Run: headless pygame with SDL's dummy video driver; simulated clock (each Clock.tick advances the game by its frame time, no real sleeping); random seed 0; keys injected as events and as key.get_pressed() state; mouse plan: one left click at the window centre at the start of phase 2, then a move to the lower-right quarter at the start of phase 3.
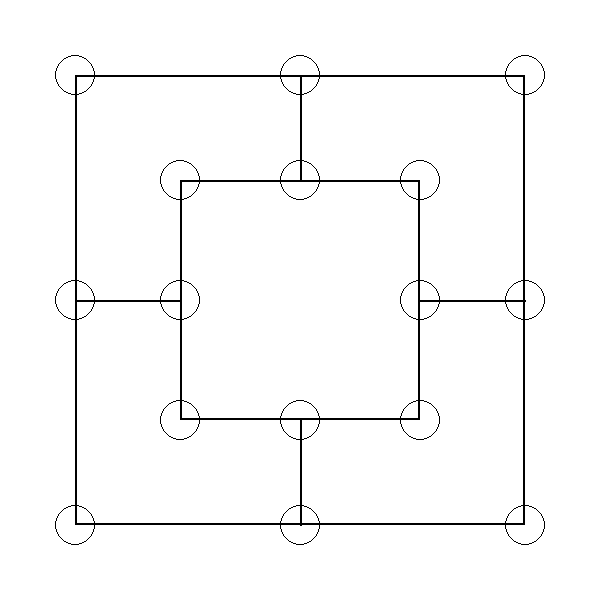
Frame 1 of 4 · flips 1–60 · no input
Frame 2 of 4 · flips 61–180 · clicked the window centre · tapped SPACE, RETURN · held RIGHT (→), D · screen unchanged from frame 1, image omitted
Frame 3 of 4 · flips 181–300 · moved the mouse to the lower-right quarter · held DOWN (↓), S · screen unchanged from frame 2, image omitted
Frame 4 of 4 · flips 301–420 · held LEFT (←), A, UP (↑), W · screen unchanged from frame 3, image omitted

The pygame program that drew these frames:

import pygame
import sys
import random

# Initialize Pygame
pygame.init()

# Constants
WIDTH, HEIGHT = 600, 600
WHITE = (255, 255, 255)
BLACK = (0, 0, 0)
RED = (255, 0, 0)
GREEN = (0, 255, 0)
BLUE = (0, 0, 255)
RADIUS = 20
PADDING = 30
FPS = 60
DEPTH = 3

# Initialize the screen
screen = pygame.display.set_mode((WIDTH, HEIGHT))
pygame.display.set_caption("6 Men's Morris")

# Board positions
positions = [(75, 75), (300, 75), (525, 75), (180, 180), (300, 180), (420, 180),
             (75, 300), (180, 300), (420, 300), (525, 300), (180, 420), (300, 420),
             (420, 420), (75, 525), (300, 525), (525, 525)]

# Initialize game variables
player1_pieces = 6
player2_pieces = 6  # AI player
current_player = 1
selected_piece = None
board_state = [0] * 16  # 0 represents an empty position, 1 represents player 1's piece, 2 represents player 2's piece
phase = 1  # 1: Placing phase, 2: Moving phase


# Draw the board
def draw_board():
    screen.fill(WHITE)
    rect1 = pygame.Rect(75, 75, 450, 450)
    pygame.draw.rect(screen, BLACK, rect1, 2)
    rect2 = pygame.Rect(180, 180, 240, 240)
    line_pairs = [(1, 4), (6, 7), (8, 9), (11, 14)]  # Assuming indices start from 0
    for start_index, end_index in line_pairs:
        start_pos = positions[start_index]
        end_pos = positions[end_index]
        pygame.draw.line(screen, BLACK, start_pos, end_pos, 2)
    pygame.draw.rect(screen, BLACK, rect2, 2)
    for pos in positions:
        pygame.draw.circle(screen, BLACK, pos, RADIUS, 1)


# Draw player pieces
def draw_pieces():
    for i, state in enumerate(board_state):
        if state == 1:
            pygame.draw.circle(screen, RED, positions[i], RADIUS)
        elif state == 2:
            pygame.draw.circle(screen, BLUE, positions[i], RADIUS)


# Check for winning condition
def check_win():
    # Check if either player has 2 pieces remaining
    if player1_pieces == 2 or player2_pieces == 2:
        # Check if the player with 2 pieces can form a mill or make a capture
        can_form_mill = False
        can_capture = False
        for i in range(16):
            if board_state[i] == (2 if player1_pieces == 2 else 1):
                if check_mill(i):
                    can_form_mill = True
                    break
                for j in range(16):
                    if board_state[j] == (1 if player1_pieces == 2 else 2) and not check_mill(j):
                        can_capture = True
                        break
                if can_capture:
                    break
        
        # If the player with 2 pieces cannot form a mill or make a capture, they lose
        if not can_form_mill and not can_capture:
            return True
    
    return False


# Check for mill formation
def check_mill(piece_index):
    row = piece_index // 3
    col = piece_index % 3
    
    # Check row
    if 0 <= row * 3 < 16 and 0 <= row * 3 + 1 < 16 and 0 <= row * 3 + 2 < 16:
        if board_state[row * 3] == board_state[row * 3 + 1] == board_state[row * 3 + 2] == current_player:
            return True
    
    # Check column
    if 0 <= col < 16 and 0 <= col + 3 < 16 and 0 <= col + 6 < 16:
        if board_state[col] == board_state[col + 3] == board_state[col + 6] == current_player:
            return True
    
    return False



def capture_piece(player):
    global player1_pieces, player2_pieces
    opponent = 1 if player == 2 else 2
    for i in range(16):
        if board_state[i] == opponent and not check_mill(i):
            board_state[i] = 0
            if opponent == 1:
                player1_pieces -= 1
            else:
                player2_pieces -= 1
            return  # Exit the function after capturing a piece not in a mill
    # If no pieces were captured, remove any piece of the opponent
    for i in range(16):
        if board_state[i] == opponent:
            board_state[i] = 0
            if opponent == 1:
                player1_pieces -= 1
            else:
                player2_pieces -= 1
            return



def get_valid_moves(piece_index):
    valid_moves = []
    row = piece_index // 3  # Assuming 3 positions per row

    if row > 0 and board_state[piece_index - 3] == 0:  # Up
        valid_moves.append(piece_index - 3)
    if row < 2 and board_state[piece_index + 3] == 0:  # Down
        valid_moves.append(piece_index + 3)
    if piece_index % 3 != 0 and board_state[piece_index - 1] == 0:  # Left
        valid_moves.append(piece_index - 1)
    if (piece_index + 1) % 3 != 0 and board_state[piece_index + 1] == 0:  # Right
        valid_moves.append(piece_index + 1)  # Append result of the last if statement
    
    print(f"Valid moves for piece at index {piece_index}: {valid_moves}")
    return valid_moves






def draw_valid_moves(piece_index):
    valid_moves = get_valid_moves(piece_index)
    for move in valid_moves:
        pygame.draw.circle(screen, GREEN, positions[move], RADIUS // 2)
        pygame.display.flip()




# Define the Minimax function with Alpha-Beta Pruning
def minimax(board, depth, maximizing_player, alpha, beta):
    if depth == 0 or check_win():  # Terminal state or maximum depth reached
        return evaluate(board)

    if maximizing_player:
        max_eval = float('-inf')
        for move in get_possible_moves(board):
            new_board = make_move(board, move)
            eval = minimax(new_board, depth - 1, False, alpha, beta)
            max_eval = max(max_eval, eval)
            alpha = max(alpha, eval)
            if beta <= alpha:
                break  # Beta cutoff
        return max_eval
    else:
        min_eval = float('inf')
        for move in get_possible_moves(board):
            new_board = make_move(board, move)
            eval = minimax(new_board, depth - 1, True, alpha, beta)
            min_eval = min(min_eval, eval)
            beta = min(beta, eval)
            if beta <= alpha:
                break  # Alpha cutoff
        return min_eval

# Modify the ai_move() function to use Minimax
def ai_move():
    global board_state, player2_pieces
    best_score = float('-inf')
    best_move = None
    for move in get_possible_moves(board_state):
        new_board = make_move(board_state, move)
        if check_mill(move):  # Check if forming a mill
            capture_piece(2)  # If so, capture opponent's piece
            player2_pieces -= 1
        score = minimax(new_board, DEPTH, False, float('-inf'), float('inf'))  # Use DEPTH constant here
        if score > best_score:
            best_score = score
            best_move = move
    # Make the best move
    board_state = make_move(board_state, best_move)
    player2_pieces -= 1


# Define evaluation function (a simple one for demonstration)
def evaluate(board):
    # Evaluate the board state based on number of pieces, mills, etc.
    # Return a score indicating desirability for the AI
    ai_pieces = count_pieces(board, 2)
    human_pieces = count_pieces(board, 1)
    ai_mills = count_mills(board, 2)
    human_mills = count_mills(board, 1)
    score = (ai_pieces - human_pieces) + (ai_mills - human_mills) * 10
    return score

# Define helper functions (make_move(), get_possible_moves(), count_pieces(), count_mills(), and check_win())

def make_move(board, move):
    new_board = board.copy()
    new_board[move] = 2  # Assuming AI player is always 2
    return new_board

def get_possible_moves(board):
    return [move for move in range(16) if board[move] == 0]

def count_pieces(board, player):
    return sum(1 for piece in board if piece == player)

def count_mills(board, player):
    mills = 0
    for i in range(16):
        if board[i] == player and check_mill(i):
            mills += 1
    return mills

def check_win():
    global current_player, board_state, phase

    # Placement Phase
    if phase == 1:
        # Check for a mill formation during placement
        for i in range(3):
            if (board_state[i] == board_state[i + 3] == board_state[i + 6] == current_player) or \
               (board_state[i * 3] == board_state[i * 3 + 1] == board_state[i * 3 + 2] == current_player):
                return True
    
    # Movement Phase
    elif phase == 2:
        # Check if the current player reduced the opponent to 2 pieces
        if current_player == 1:
            if player2_pieces == 2:
                return True
        else:
            if player1_pieces == 2:
                return True

        # Check if the opponent cannot make a legal move
        if current_player == 1:
            for i in range(16):
                if board_state[i] == 2:
                    if get_valid_moves(i):
                        return False
            return True
        else:
            for i in range(16):
                if board_state[i] == 1:
                    if get_valid_moves(i):
                        return False
            return True

    return False







# Main game loop
running = True
clock = pygame.time.Clock()
while running:
    clock.tick(FPS)

    # Event handling
    for event in pygame.event.get():
        if event.type == pygame.QUIT:
            running = False
            pygame.quit()
            sys.exit()

        elif event.type == pygame.MOUSEBUTTONDOWN:
            if phase == 1:
                if current_player == 1 and player1_pieces > 0:
                    color = RED
                    for i, pos in enumerate(positions):
                        if pos[0] - RADIUS <= event.pos[0] <= pos[0] + RADIUS and pos[1] - RADIUS <= event.pos[1] <= pos[1] + RADIUS:
                            if board_state[i] == 0:
                                board_state[i] = current_player
                                player1_pieces -= 1
                                current_player = 3 - current_player  # Switch players

                                # Check if placing phase is over
                                if player1_pieces == 0:
                                    current_player = 2  # Switch to AI player
                                    phase = 2  # Transition to moving phase
                                break

                elif current_player == 2 and player2_pieces > 0:  # AI player's turn
                    for i in range(len(board_state)):
                        if board_state[i] == 0:
                            board_state[i] = current_player
                            player2_pieces -= 1
                            current_player = 3 - current_player  # Switch players

                            # Check if placing phase is over
                            if player2_pieces == 0:
                                current_player = 1  # Switch to human player
                                phase = 2  # Transition to moving phase
                            break

            # Movement Phase
            elif phase == 2:
                if current_player == 1:  # Human player's turn in moving phase
                    clicked_position = pygame.mouse.get_pos()
                    for i, pos in enumerate(positions):
                        if pos[0] - RADIUS <= clicked_position[0] <= pos[0] + RADIUS and pos[1] - RADIUS <= clicked_position[1] <= pos[1] + RADIUS:
                            if board_state[i] == current_player:
                                if selected_piece is None:
                                    selected_piece = i
                                else:
                                    if i in get_valid_moves(selected_piece):
                                        # Valid move
                                        board_state[selected_piece] = 0
                                        board_state[i] = current_player
                                        if check_mill(i):
                                            phase = 3  # Transition to capturing phase
                                        else:
                                            current_player = 3 - current_player  # Switch players
                                        selected_piece = None  # Reset selected piece
                                    else:
                                        # Invalid move, provide feedback to the player
                                        print("Invalid move. Please select a valid position.")
                            break
                else:  # AI player's turn
                    ai_move()
                    current_player = 3 - current_player  # Switch back to human player



            elif phase == 3:
                for i, pos in enumerate(positions):
                    if pos[0] - RADIUS <= event.pos[0] <= pos[0] + RADIUS and pos[1] - RADIUS <= event.pos[1] <= pos[1] + RADIUS:
                        if current_player == 1:  # Human player turn
                            if board_state[i] == 3 - current_player:  # Capture opponent's piece
                                board_state[i] = 0
                                player2_pieces -= 1  # Assuming AI player is always 2
                                current_player = 3 - current_player  # Switch players
                                phase = 2  # Transition back to moving phase
                        break



    # Update the display
    draw_board()
    draw_pieces()
    pygame.display.flip()
